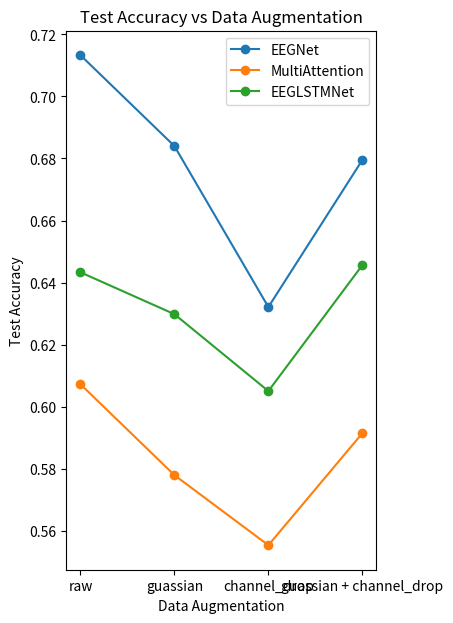

Python code for this plot:
import matplotlib.pyplot as plt

# Data for each model's test accuracy per subject
eegnet_accuracies = [0.7133, 0.6840, 0.6321,  0.6795]
multi_attention_accuracies = [0.6072, 0.5779, 0.5553, 0.5914]
eeglstmnet_accuracies = [0.6433, 0.6298, 0.6050, 0.6456]
eegattentionnet_accuracies = [0.6117, 0.6163, 0.4740, 0.5711]

# Subject numbers
subjects = list(range(len(eegnet_accuracies)))

# Plotting
plt.figure(figsize=(4, 7))
plt.plot(subjects, eegnet_accuracies, label='EEGNet', marker='o')
plt.plot(subjects, multi_attention_accuracies, label='MultiAttention', marker='o')
plt.plot(subjects, eeglstmnet_accuracies, label='EEGLSTMNet', marker='o')
#plt.plot(subjects, eegattentionnet_accuracies, label='EEGAttentionNet', marker='o')

# Custom x-axis labels
custom_labels = ['raw','guassian', 'channel_drop', 'guassian + channel_drop']
plt.xticks(subjects, custom_labels)  # Applying custom labels with rotation for readability

# Labeling
plt.xlabel('Data Augmentation')
plt.ylabel('Test Accuracy')
plt.title('Test Accuracy vs Data Augmentation')
plt.legend()

# Show plot
plt.show()